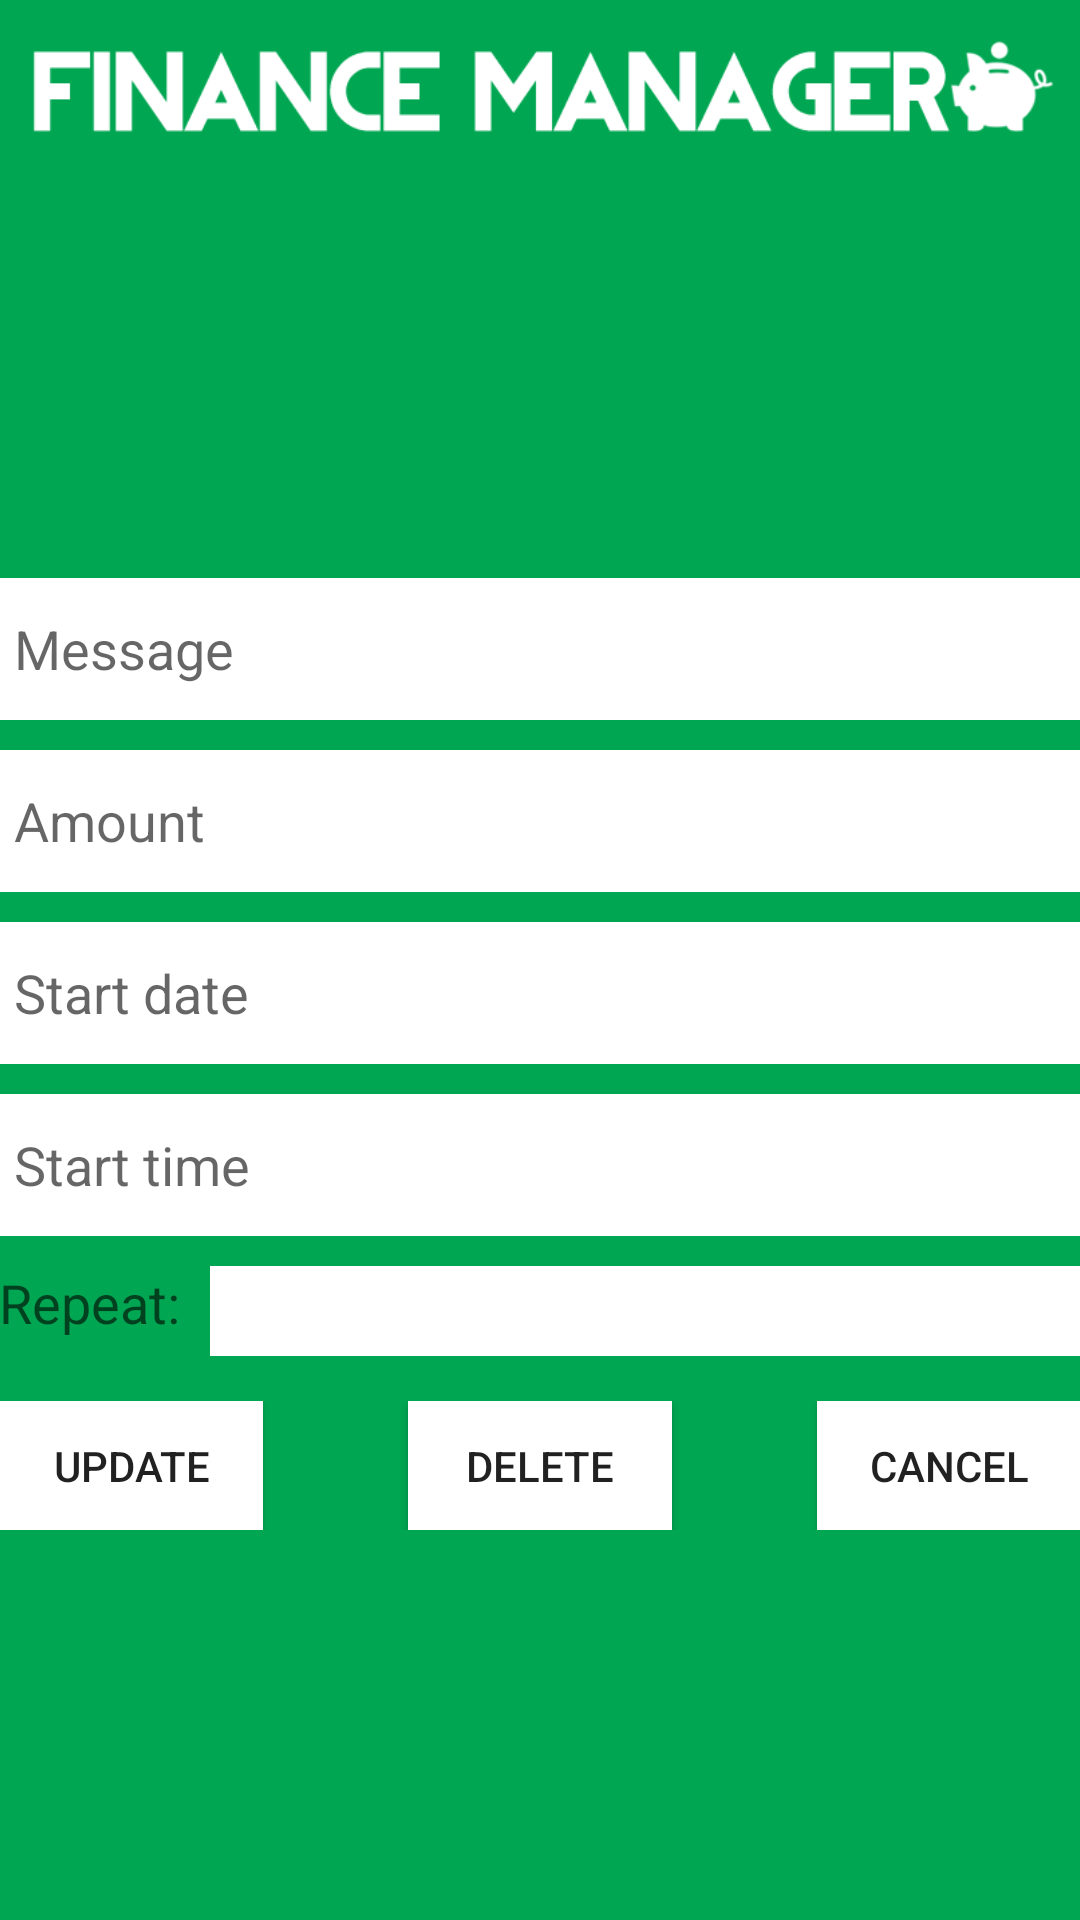

The Android layout XML behind this screen, and the referenced resources:
<!-- AndroidManifest.xml: application theme AppTheme -->
<!-- res/layout/activity_manage_reminder.xml -->
<LinearLayout xmlns:android="http://schemas.android.com/apk/res/android"
    xmlns:tools="http://schemas.android.com/tools"
    android:layout_width="match_parent"
    android:layout_height="match_parent"
    android:background="#00a651"
    android:gravity="center_horizontal"
    android:orientation="vertical"
    android:paddingBottom="@dimen/activity_vertical_margin"
    android:paddingLeft="@dimen/activity_horizontal_margin"
    android:paddingRight="@dimen/activity_horizontal_margin"
    android:paddingTop="@dimen/activity_vertical_margin"
    android:weightSum="1"
    tools:context="edu.illinois.financemanager.activity.ManageReminderActivity">

    <LinearLayout
        android:layout_width="match_parent"
        android:layout_height="wrap_content"
        android:layout_gravity="center_horizontal"
        android:orientation="horizontal">

        <ImageView
            android:id="@+id/imageView"
            android:layout_width="0dp"
            android:layout_height="wrap_content"
            android:layout_weight="0.94"
            android:src="@drawable/financemanager_logo_horizontal" />
    </LinearLayout>

    <LinearLayout
        android:layout_width="match_parent"
        android:layout_height="match_parent"
        android:layout_gravity="center_horizontal"
        android:gravity="center"
        android:orientation="vertical"
        android:weightSum="1">

        <EditText
            android:id="@+id/reminder_message"
            android:layout_width="match_parent"
            android:layout_height="wrap_content"
            android:layout_gravity="center_horizontal"
            android:layout_marginBottom="10dp"
            android:layout_weight="0.04"
            android:background="#fff"
            android:hint="Message"
            android:padding="5dp"
            android:singleLine="true" />

        <EditText
            android:id="@+id/reminder_amount"
            android:layout_width="match_parent"
            android:layout_height="wrap_content"
            android:layout_gravity="center_horizontal"
            android:layout_marginBottom="10dp"
            android:layout_weight="0.04"
            android:background="#fff"
            android:hint="Amount"
            android:inputType="numberDecimal"
            android:padding="5dp"
            android:singleLine="true" />

        <EditText
            android:id="@+id/reminder_date"
            android:layout_width="match_parent"
            android:layout_height="wrap_content"
            android:layout_marginBottom="10dp"
            android:layout_weight="0.04"
            android:background="#fff"
            android:ems="10"
            android:focusable="true"
            android:focusableInTouchMode="true"
            android:hint="Start date"
            android:inputType="date"
            android:padding="5dp"
            android:singleLine="true" />

        <EditText
            android:id="@+id/reminder_time"
            android:layout_width="match_parent"
            android:layout_height="wrap_content"
            android:layout_marginBottom="10dp"
            android:layout_weight="0.04"
            android:background="#fff"
            android:clickable="true"
            android:ems="10"
            android:focusable="true"
            android:focusableInTouchMode="true"
            android:hint="Start time"
            android:inputType="time"
            android:padding="5dp"
            android:singleLine="true" />

        <LinearLayout
            android:layout_width="match_parent"
            android:layout_height="wrap_content"
            android:layout_marginBottom="5dp"
            android:orientation="horizontal">

            <TextView
                android:id="@+id/frequency_label"
                android:layout_width="wrap_content"
                android:layout_height="wrap_content"
                android:layout_marginRight="10dp"
                android:text="Repeat:"
                android:textAppearance="?android:attr/textAppearanceMedium" />

            <Spinner
                android:id="@+id/reminder_repeat"
                android:layout_width="match_parent"
                android:layout_height="30dp"
                android:background="#fff"
                android:spinnerMode="dropdown" />
        </LinearLayout>

        <FrameLayout
            android:layout_width="match_parent"
            android:layout_height="30dp"
            android:layout_marginTop="10dp"
            android:layout_weight="0.04"
            android:orientation="horizontal">

            <Button
                android:id="@+id/update_reminder_button"
                android:layout_width="wrap_content"
                android:layout_height="wrap_content"
                android:layout_gravity="start"
                android:background="#fff"
                android:focusable="true"
                android:focusableInTouchMode="true"
                android:singleLine="true"
                android:text="@string/action_update_reminder" />

            <Button
                android:id="@+id/delete_reminder_button"
                android:layout_width="wrap_content"
                android:layout_height="wrap_content"
                android:layout_gravity="center"
                android:background="#fff"
                android:singleLine="true"
                android:text="@string/action_delete_reminder" />

            <Button
                android:id="@+id/cancel_reminder_button"
                android:layout_width="wrap_content"
                android:layout_height="wrap_content"
                android:layout_gravity="end"
                android:background="#fff"
                android:singleLine="true"
                android:text="@string/action_cancel_reminder" />

        </FrameLayout>

    </LinearLayout>


</LinearLayout>
<!-- resources referenced by this layout -->
<resources>
  <!-- drawable financemanager_logo_horizontal: png bitmap (drawable-hdpi, 306731 bytes) -->
  <string name="action_cancel_reminder">Cancel</string>
  <string name="action_delete_reminder">Delete</string>
  <string name="action_update_reminder">Update</string>
  <style name="AppTheme" parent="Theme.AppCompat.Light.DarkActionBar">
          
      </style>
</resources>
